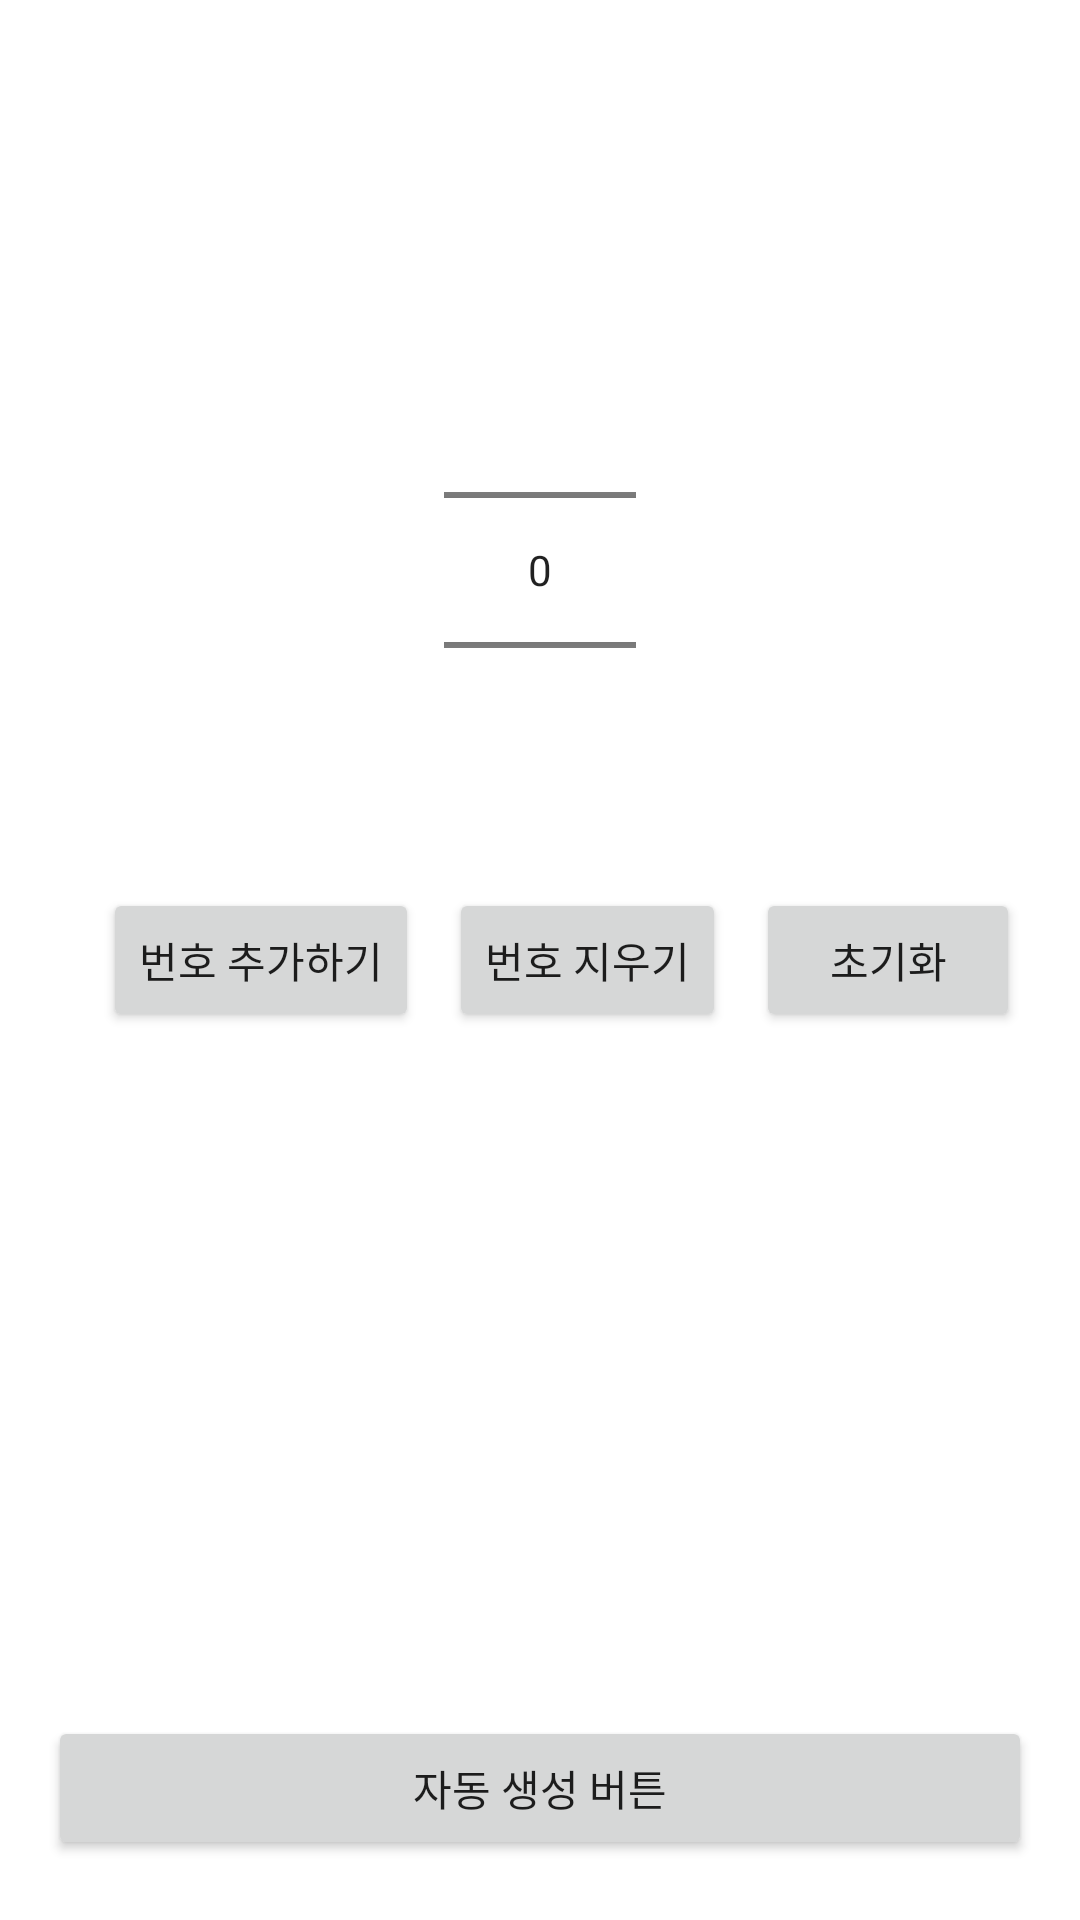

Write the Android layout XML for this screen, with the resource values it uses.
<!-- AndroidManifest.xml: application theme Theme.BasicReviewCode -->
<!-- res/layout/activity_lotto_lottery.xml -->
<?xml version="1.0" encoding="utf-8"?>
<androidx.constraintlayout.widget.ConstraintLayout xmlns:android="http://schemas.android.com/apk/res/android"
    xmlns:app="http://schemas.android.com/apk/res-auto"
    xmlns:tools="http://schemas.android.com/tools"
    android:layout_width="match_parent"
    android:layout_height="match_parent"
    tools:context=".LottoLotteryActivity">

    <NumberPicker
        android:id="@+id/number_picker"
        android:layout_width="wrap_content"
        android:layout_height="wrap_content"
        android:layout_marginTop="100dp"
        app:layout_constraintEnd_toEndOf="parent"
        app:layout_constraintStart_toStartOf="parent"
        app:layout_constraintTop_toTopOf="parent" />

    <Button
        android:id="@+id/add_btn"
        android:layout_width="wrap_content"
        android:layout_height="wrap_content"
        android:layout_marginTop="16dp"
        android:text="번호 추가하기"
        app:layout_constraintHorizontal_bias="0.1"
        android:layout_marginStart="10dp"
        app:layout_constraintStart_toStartOf="parent"
        app:layout_constraintEnd_toEndOf="parent"
        app:layout_constraintTop_toBottomOf="@+id/number_picker" />

    <Button
        android:id="@+id/remove_btn"
        android:layout_width="wrap_content"
        android:layout_height="wrap_content"
        android:text="번호 지우기"
        android:layout_marginStart="10dp"
        app:layout_constraintStart_toEndOf="@+id/add_btn"
        app:layout_constraintTop_toBottomOf="@+id/number_picker"
        app:layout_constraintTop_toTopOf="@+id/add_btn" />

    <Button
        android:id="@+id/clear_btn"
        android:layout_width="wrap_content"
        android:layout_height="wrap_content"
        android:layout_marginStart="10dp"
        android:layout_marginEnd="53dp"
        android:text="초기화"
        app:layout_constraintStart_toEndOf="@+id/remove_btn"
        app:layout_constraintTop_toTopOf="@id/add_btn" />

    <LinearLayout
        android:layout_width="0dp"
        android:layout_height="wrap_content"
        android:layout_marginTop="20dp"
        android:gravity="center"
        android:orientation="horizontal"
        app:layout_constraintEnd_toEndOf="parent"
        app:layout_constraintStart_toStartOf="parent"
        app:layout_constraintTop_toBottomOf="@+id/clear_btn">

        <TextView
            android:id="@+id/one_Lotto_number"
            android:layout_width="wrap_content"
            android:layout_height="wrap_content"
            android:layout_marginEnd="10dp"
            android:background="@drawable/circle_blue"
            android:gravity="center"
            android:text="1"
            android:textSize="20sp"
            android:textStyle="bold"
            android:visibility="gone"
            tools:visibility="visible" />

        <TextView
            android:id="@+id/two_Lotto_number"
            android:layout_width="wrap_content"
            android:layout_height="wrap_content"
            android:layout_marginEnd="10dp"
            android:background="@drawable/circle_red"
            android:gravity="center"
            android:text="1"
            android:textSize="20sp"
            android:textStyle="bold"
            android:visibility="gone"
            tools:visibility="visible" />

        <TextView
            android:id="@+id/three_Lotto_number"
            android:layout_width="wrap_content"
            android:layout_height="wrap_content"
            android:layout_marginEnd="10dp"
            android:background="@drawable/circle_gray"
            android:gravity="center"
            android:text="1"
            android:textSize="20sp"
            android:textStyle="bold"
            android:visibility="gone"
            tools:visibility="visible" />

        <TextView
            android:id="@+id/four_Lotto_number"
            android:layout_width="wrap_content"
            android:layout_height="wrap_content"
            android:layout_marginEnd="10dp"
            android:background="@drawable/circle_green"
            android:gravity="center"
            android:text="1"
            android:textSize="20sp"
            android:textStyle="bold"
            android:visibility="gone"
            tools:visibility="visible" />

        <TextView
            android:id="@+id/five_Lotto_number"
            android:layout_width="wrap_content"
            android:layout_height="wrap_content"
            android:layout_marginEnd="10dp"
            android:background="@drawable/circle_green"
            android:gravity="center"
            android:text="1"
            android:textSize="20sp"
            android:textStyle="bold"
            android:visibility="gone"
            tools:visibility="visible" />

        <TextView
            android:id="@+id/six_Lotto_number"
            android:layout_width="wrap_content"
            android:layout_height="wrap_content"
            android:layout_marginEnd="10dp"
            android:background="@drawable/circle_green"
            android:gravity="center"
            android:text="1"
            android:textSize="20sp"
            android:textStyle="bold"
            android:visibility="gone"
            tools:visibility="visible" />

    </LinearLayout>

    <Button
        android:id="@+id/random_btn"
        android:layout_width="0dp"
        android:layout_height="wrap_content"
        android:layout_marginStart="16dp"
        android:layout_marginEnd="16dp"
        android:layout_marginBottom="20dp"
        android:text="자동 생성 버튼"
        app:layout_constraintBottom_toBottomOf="parent"
        app:layout_constraintEnd_toEndOf="parent"
        app:layout_constraintStart_toStartOf="parent" />

</androidx.constraintlayout.widget.ConstraintLayout>
<!-- resources referenced by this layout -->
<resources>
  <!-- drawable circle_blue (drawable) -->
  <?xml version="1.0" encoding="utf-8"?>
  <shape xmlns:android="http://schemas.android.com/apk/res/android"
      android:shape="oval">
  
      <solid android:color="#53A7EA"/>
      <size android:width="44dp"
          android:height="44dp"/>
  
  </shape>
  <!-- drawable circle_gray (drawable) -->
  <?xml version="1.0" encoding="utf-8"?>
  <shape xmlns:android="http://schemas.android.com/apk/res/android"
      android:shape="oval">
  
      <solid android:color="#615E5E"/>
      <size android:width="44dp"
          android:height="44dp"/>
  
  </shape>
  <!-- drawable circle_green (drawable) -->
  <?xml version="1.0" encoding="utf-8"?>
  <shape xmlns:android="http://schemas.android.com/apk/res/android"
      android:shape="oval">
  
      <solid android:color="#A8DD6A"/>
      <size android:width="44dp"
          android:height="44dp"/>
  
  </shape>
  <!-- drawable circle_red (drawable) -->
  <?xml version="1.0" encoding="utf-8"?>
  <shape xmlns:android="http://schemas.android.com/apk/res/android"
      android:shape="oval">
  
      <solid android:color="#DF6363"/>
      <size android:width="44dp"
          android:height="44dp"/>
  
  </shape>
  <style name="Theme.BasicReviewCode" parent="Theme.MaterialComponents.DayNight.DarkActionBar">
          
          <item name="colorPrimary">@color/purple_500</item>
          <item name="colorPrimaryVariant">@color/purple_700</item>
          <item name="colorOnPrimary">@color/white</item>
          
          <item name="colorSecondary">@color/teal_200</item>
          <item name="colorSecondaryVariant">@color/teal_700</item>
          <item name="colorOnSecondary">@color/black</item>
          
          <item name="android:statusBarColor" tools:targetApi="l">?attr/colorPrimaryVariant</item>
          
      </style>
  <color name="purple_500">#FF6200EE</color>
  <color name="purple_700">#FF3700B3</color>
  <color name="white">#FFFFFFFF</color>
  <color name="teal_200">#FF03DAC5</color>
  <color name="teal_700">#FF018786</color>
  <color name="black">#FF000000</color>
</resources>
